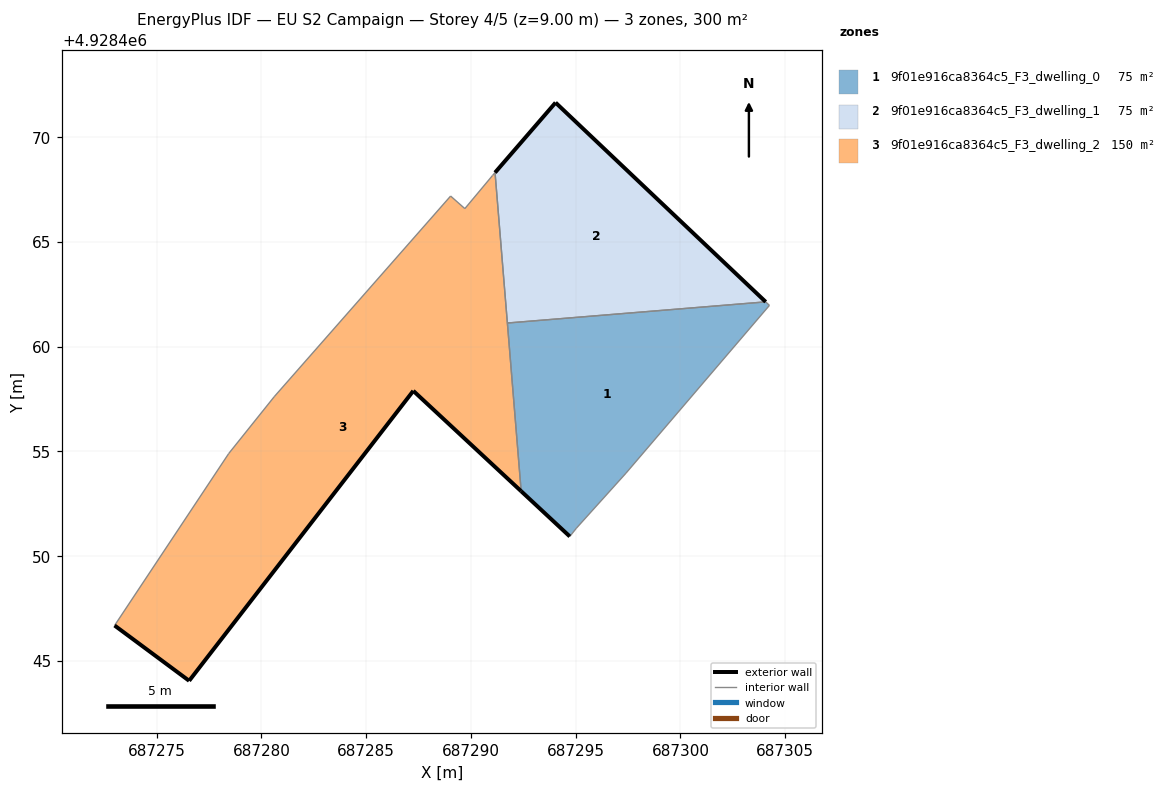
=== STOREY PLAN SPEC (per zone: floor XY polygon, exterior-wall plan segments, windows/doors) ===
zone 1: 9f01e916ca8364c5_F3_dwelling_0  (75.1 m²)
  floor: (687297.40, 4928453.96) (687304.25, 4928461.97) (687304.07, 4928462.14) (687291.74, 4928461.13) (687292.40, 4928453.10) (687294.72, 4928450.94) (687295.04, 4928451.34)
  exterior wall: (687294.72, 4928450.94) – (687292.40, 4928453.10)  [3.2 m]
  interior walls: 6
zone 2: 9f01e916ca8364c5_F3_dwelling_1  (75.1 m²)
  floor: (687304.07, 4928462.14) (687294.04, 4928471.65) (687291.15, 4928468.31) (687291.74, 4928461.13)
  exterior wall: (687291.15, 4928468.31) – (687294.04, 4928471.65)  [4.4 m]
  exterior wall: (687294.04, 4928471.65) – (687304.07, 4928462.14)  [13.8 m]
  interior walls: 2
zone 3: 9f01e916ca8364c5_F3_dwelling_2  (150.1 m²)
  floor: (687292.40, 4928453.10) (687291.15, 4928468.31) (687291.03, 4928468.17) (687289.71, 4928466.59) (687289.03, 4928467.19) (687280.61, 4928457.61) (687278.44, 4928454.90) (687272.99, 4928446.69) (687276.55, 4928444.05) (687287.25, 4928457.89)
  exterior wall: (687292.40, 4928453.10) – (687287.25, 4928457.89)  [7.0 m]
  exterior wall: (687287.25, 4928457.89) – (687276.55, 4928444.05)  [17.5 m]
  exterior wall: (687276.55, 4928444.05) – (687272.99, 4928446.69)  [4.4 m]
  interior walls: 8

=== DERIVED (storey summary) ===
Building: EU S2 Campaign
Storey: 4 of 5  (floor level z = 9.00 m)
Storey gross floor area: 300.2 m²
Zones on this storey: 3
  - 9f01e916ca8364c5_F3_dwelling_0: floor 75.1 m²; exterior wall 3.2 m (9.5 m²); WWR 0.0%
  - 9f01e916ca8364c5_F3_dwelling_1: floor 75.1 m²; exterior wall 18.2 m (54.7 m²); WWR 0.0%
  - 9f01e916ca8364c5_F3_dwelling_2: floor 150.1 m²; exterior wall 29.0 m (86.9 m²); WWR 0.0%
Zone adjacency (shared interzone walls):
  - 9f01e916ca8364c5_F3_dwelling_0 ↔ 9f01e916ca8364c5_F3_dwelling_1
  - 9f01e916ca8364c5_F3_dwelling_0 ↔ 9f01e916ca8364c5_F3_dwelling_2
  - 9f01e916ca8364c5_F3_dwelling_1 ↔ 9f01e916ca8364c5_F3_dwelling_2